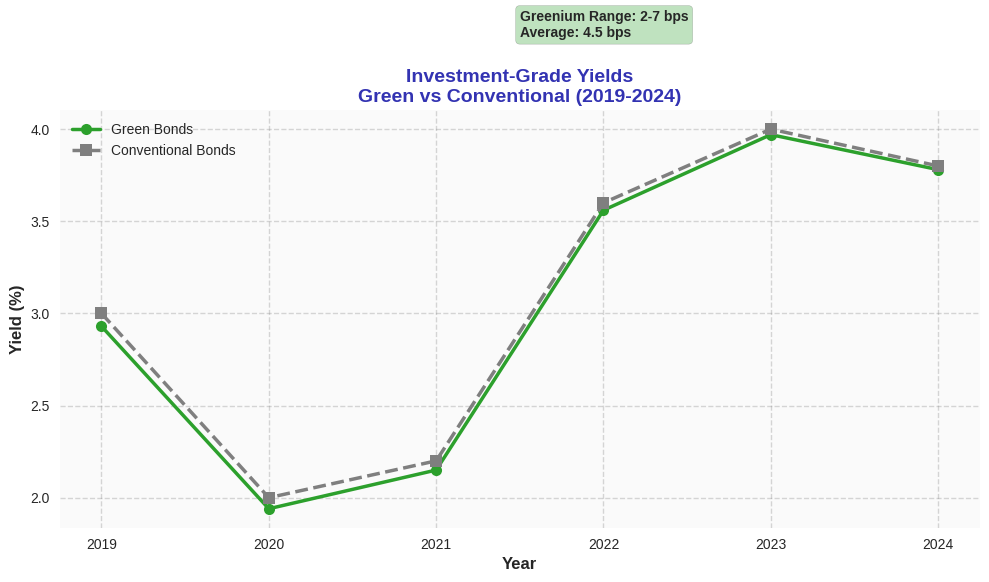

Here is the Python script that generated this plot:
import matplotlib.pyplot as plt
import numpy as np

COLORS = {'primary': '#3333B2', 'success': '#2CA02C', 'neutral': '#7F7F7F'}

def generate_chart():
    try:
        plt.style.use('seaborn-v0_8')
        fig, ax = plt.subplots(figsize=(10, 6))

        years = np.array([2019, 2020, 2021, 2022, 2023, 2024])
        # Realistic greenium pattern: declining from 7 bps (2019) to 2 bps (2024)
        # Based on academic research: Amundi 2024, Robeco 2024, CEPR studies
        green_yields = np.array([2.93, 1.94, 2.15, 3.56, 3.97, 3.78])
        conv_yields = np.array([3.00, 2.00, 2.20, 3.60, 4.00, 3.80])
        greenium_bps = (conv_yields - green_yields) * 100  # Convert to bps

        # Plot yields
        ax.plot(years, green_yields, color=COLORS['success'], linewidth=2.5,
               marker='o', markersize=8, label='Green Bonds')
        ax.plot(years, conv_yields, color=COLORS['neutral'], linewidth=2.5,
               marker='s', markersize=8, label='Conventional Bonds', linestyle='--')

        # Add greenium annotation with range
        ax.text(2021.5, 4.5, f'Greenium Range: 2-7 bps\nAverage: {greenium_bps.mean():.1f} bps',
               fontsize=10, fontweight='bold',
               bbox=dict(boxstyle='round', facecolor=COLORS['success'], alpha=0.3))

        ax.set_xlabel('Year', fontsize=12, fontweight='bold')
        ax.set_ylabel('Yield (%)', fontsize=12, fontweight='bold')
        ax.set_title('Investment-Grade Yields\nGreen vs Conventional (2019-2024)',
                     fontsize=14, fontweight='bold', color=COLORS['primary'])
        ax.legend(fontsize=10)
        ax.grid(True, alpha=0.3, linestyle='--', color=COLORS['neutral'])

        ax.set_facecolor('#FAFAFA')
        fig.patch.set_facecolor('white')

        plt.tight_layout()
        plt.savefig('charts/week1/week1_v2_goal3_chart1_yields.pdf', format='pdf',
                    dpi=300, bbox_inches='tight', facecolor='white', edgecolor='none')
        print("SUCCESS: charts/week1/week1_v2_goal3_chart1_yields.pdf")
        plt.close()
        return True
    except Exception as e:
        print(f"ERROR: {e}")
        return False

if __name__ == "__main__":
    exit(0 if generate_chart() else 1)
